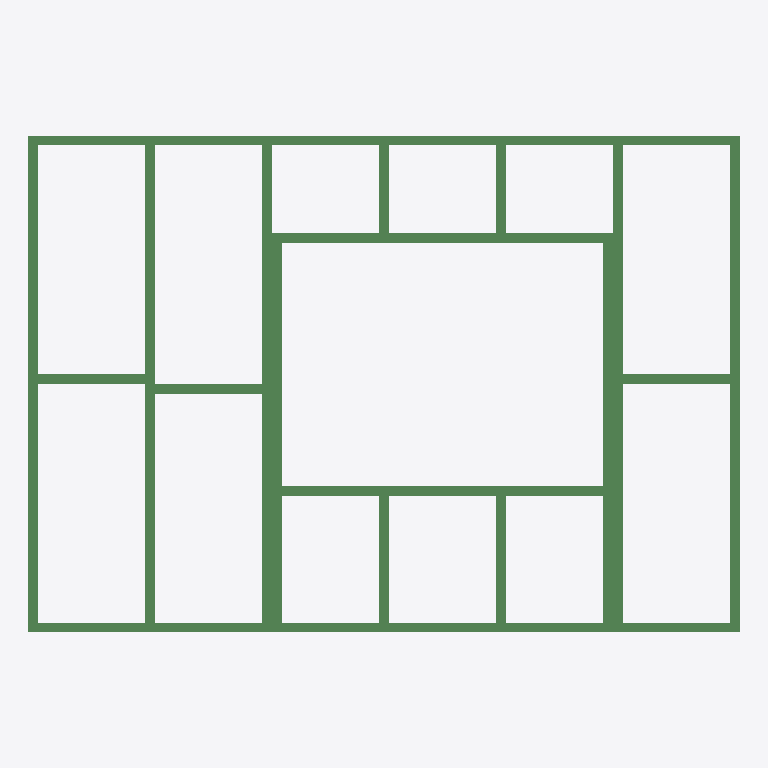
Plan cut of the same IFC building model at storey 'Level 1' (level 0.00 m, cut at 1.40 m), seen from above with north up, elements coloured by IFC class: 18 beams (green). No cut surface shows.
Extent 3.6 m × 2.5 m × 0.1 m (x, y, z). Storeys (2): Level 1 at 0.00 m; Level 2 at 3.00 m. Elements (18): 18 IfcBeam.

HEADER;
FILE_DESCRIPTION(('ViewDefinition [ReferenceView_V1.2]','RevitIdentifiers [VersionGUID: f6aa18d4-a53a-46b1-a334-7ba749562c28, NumberOfSaves: 5]','CoordinateReference [CoordinateBase: Shared Coordinates]','ExchangeRequirement [Structural]'),'2;1');
FILE_NAME('timberwallframe_4_18beam.ifc','2025-03-04T23:01:46+10:00',(''),(''),'ODA SDAI 24.11','Autodesk Revit 25.0.2.419 (ENG) - IFC 25.0.2.419','');
FILE_SCHEMA(('IFC4'));
ENDSEC;
DATA;
#27=IFCPROJECT('3J4DhgAIf50AAhPK76hL4H',#18,'Project Number',$,$,'Project Name','Project Status',(#22),#827);
#42=IFCSITE('3J4DhgAIf50AAhPK76hL4J',#18,'Default',$,$,#41,$,$,.ELEMENT.,(51,30,23,112487),(0,-7,-37,-956022),0.0,$,$);
#32=IFCBUILDING('3J4DhgAIf50AAhPK76hL4G',#18,'',$,$,#30,$,'',.ELEMENT.,$,$,#31);
#35=IFCBUILDINGSTOREY('1w2kgyXAD2C9c7QsT4npO9',#18,'Level 1',$,'Level:Level Head - FFL',#34,$,'Level 1',.ELEMENT.,0.0);
#39=IFCBUILDINGSTOREY('1w2kgyXAD2C9c7QsT4npsv',#18,'Level 2',$,'Level:Level Head - FFL',#38,$,'Level 2',.ELEMENT.,3000.0);
#82=IFCBEAM('32HvDVhL96ARsZ_rqp0QoZ',#18,'Timber:50x100:437141',$,'Timber:50x100',#81,#78,'437141',.BEAM.);
#389=IFCBEAM('32HvDVhL96ARsZ_rqp0Qgn',#18,'Timber:50x100:437639',$,'Timber:50x100',#388,#385,'437639',.BEAM.);
#133=IFCBEAM('32HvDVhL96ARsZ_rqp0QpR',#18,'Timber:50x100:437229',$,'Timber:50x100',#132,#129,'437229',.BEAM.);
#223=IFCBEAM('32HvDVhL96ARsZ_rqp0Qj8',#18,'Timber:50x100:437374',$,'Timber:50x100',#222,#219,'437374',.BEAM.);
#294=IFCBEAM('32HvDVhL96ARsZ_rqp0Qeq',#18,'Timber:50x100:437506',$,'Timber:50x100',#293,#290,'437506',.BEAM.);
#509=IFCBEAM('3sgXZKfJf6iQCqUwT9K9aQ',#18,'Timber:50x100:439602',$,'Timber:50x100',#508,#505,'439602',.BEAM.);
#578=IFCBEAM('3sgXZKfJf6iQCqUwT9K9du',#18,'Timber:50x100:439760',$,'Timber:50x100',#577,#574,'439760',.BEAM.);
#457=IFCBEAM('3sgXZKfJf6iQCqUwT9K9Z_',#18,'Timber:50x100:439510',$,'Timber:50x100',#456,#453,'439510',.BEAM.);
#648=IFCBEAM('3sgXZKfJf6iQCqUwT9K9f8',#18,'Timber:50x100:439904',$,'Timber:50x100',#647,#644,'439904',.BEAM.);
#178=IFCBEAM('32HvDVhL96ARsZ_rqp0QiX',#18,'Timber:50x100:437271',$,'Timber:50x100',#177,#174,'437271',.BEAM.);
#552=IFCBEAM('3sgXZKfJf6iQCqUwT9K9bM',#18,'Timber:50x100:439678',$,'Timber:50x100',#551,#548,'439678',.BEAM.);
#337=IFCBEAM('32HvDVhL96ARsZ_rqp0QeP',#18,'Timber:50x100:437551',$,'Timber:50x100',#336,#333,'437551',.BEAM.);
#364=IFCBEAM('32HvDVhL96ARsZ_rqp0QfX',#18,'Timber:50x100:437591',$,'Timber:50x100',#363,#360,'437591',.BEAM.);
#267=IFCBEAM('32HvDVhL96ARsZ_rqp0Qlq',#18,'Timber:50x100:437442',$,'Timber:50x100',#266,#263,'437442',.BEAM.);
#414=IFCBEAM('32HvDVhL96ARsZ_rqp0Qhp',#18,'Timber:50x100:437701',$,'Timber:50x100',#413,#410,'437701',.BEAM.);
#484=IFCBEAM('3sgXZKfJf6iQCqUwT9K9ao',#18,'Timber:50x100:439578',$,'Timber:50x100',#483,#480,'439578',.BEAM.);
#621=IFCBEAM('3sgXZKfJf6iQCqUwT9K9eZ',#18,'Timber:50x100:439819',$,'Timber:50x100',#620,#617,'439819',.BEAM.);
#673=IFCBEAM('3sgXZKfJf6iQCqUwT9K9gb',#18,'Timber:50x100:439949',$,'Timber:50x100',#672,#669,'439949',.BEAM.);
ENDSEC;
